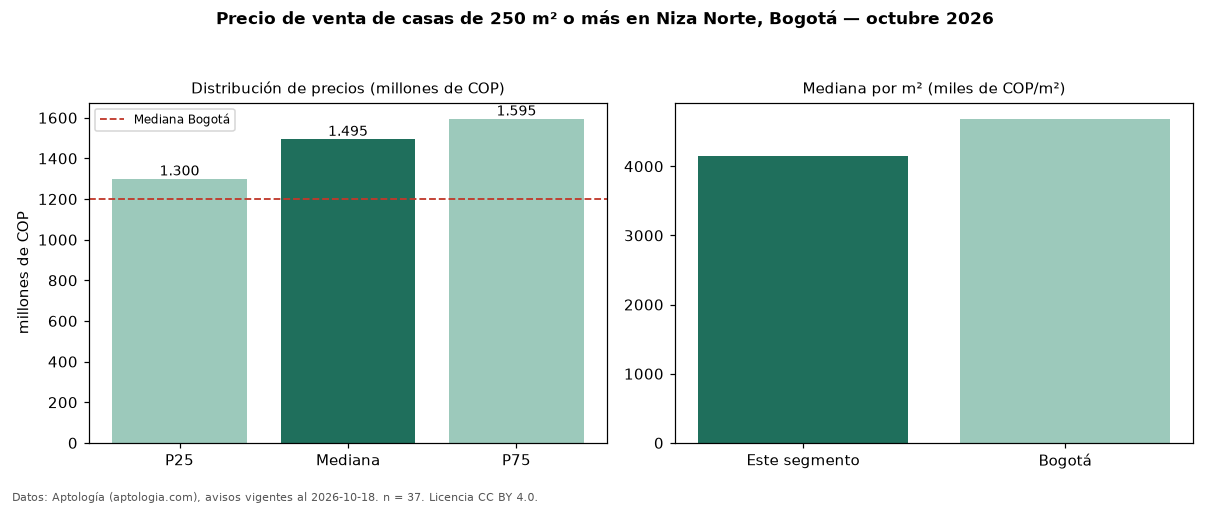

Values plotted in this chart, from the file beside it:
seccion, metrica, valor, moneda, n
filtro, area6, de 250 m² o más, , 37
precio, p25, 1300000000, COP, 37
precio, mediana, 1495000000, COP, 37
precio, p75, 1595000000, COP, 37
precio, minimo, 897000000, COP, 37
precio, maximo, 5000000000, COP, 37
m2, mediana_precio_m2, 4152778, COP, 37
m2, area_mediana_m2, 378.0, m2, 37
banos, mediana_banos, 4.0, , 
parqueadero, pct_con_parqueadero, 94.4, %, 36
estrato, estrato_mas_frecuente, 5, , 37
habitaciones, 3+, 1495000000, COP, 37
ciudad, mediana_ciudad_referencia, 1200000000, COP, 
ciudad, mediana_m2_ciudad, 4686645, COP, 
fuente, fecha_datos, 2026-10-18, , 
fuente, atribucion, https://www.aptologia.com/casas-en-venta…, , 
fuente, licencia, CC BY 4.0, , 
